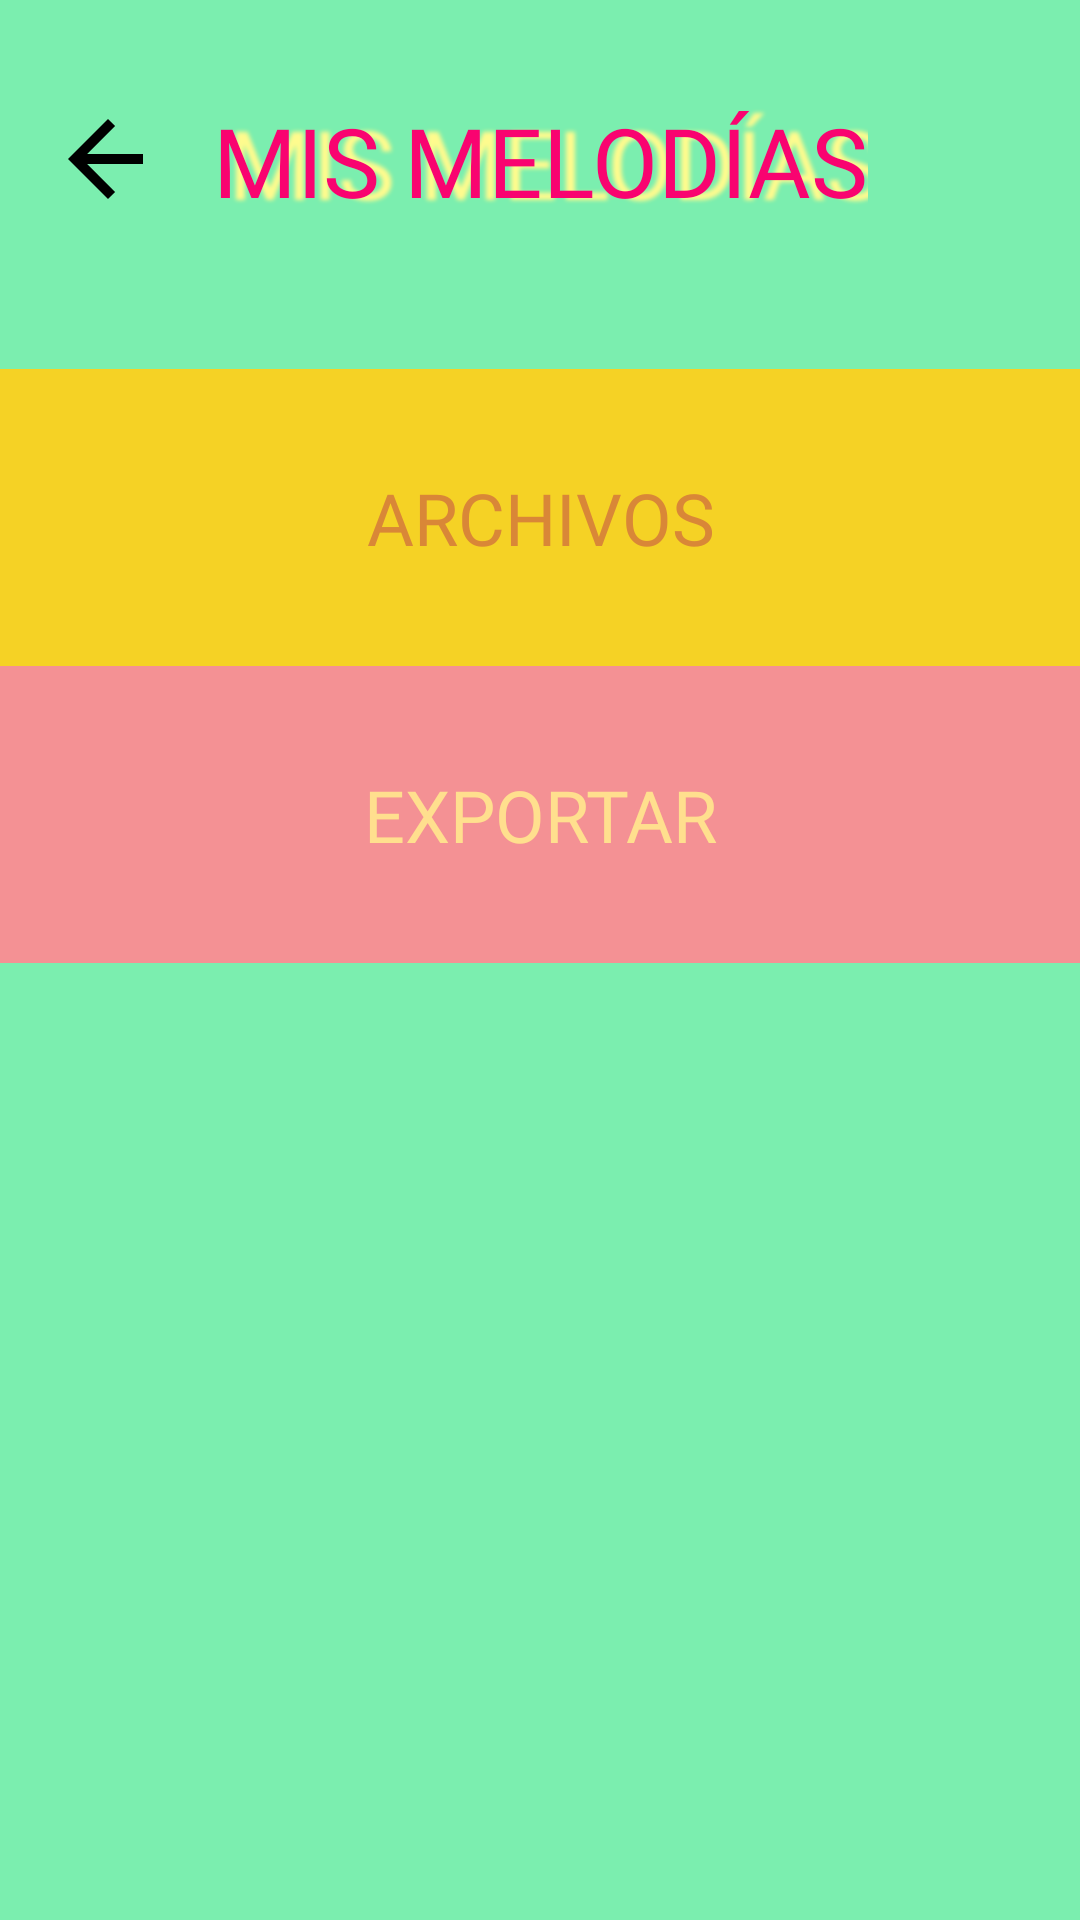

Reconstruct the res/layout file that produces this screen, plus the resources it refers to.
<!-- AndroidManifest.xml: application theme Theme.MelodIA -->
<!-- res/layout/saves_activity.xml -->
<?xml version="1.0" encoding="utf-8"?>
<androidx.constraintlayout.widget.ConstraintLayout xmlns:android="http://schemas.android.com/apk/res/android"
    xmlns:app="http://schemas.android.com/apk/res-auto"
    xmlns:tools="http://schemas.android.com/tools"
    android:id="@+id/main"
    android:layout_width="match_parent"
    android:layout_height="match_parent"
    android:background="#7BEEAF"
    tools:context=".Savesactivity">

    <TextView
        android:id="@+id/titleText2"
        android:layout_width="wrap_content"
        android:layout_height="wrap_content"
        android:layout_marginTop="32dp"
        android:fontFamily="@font/bagelfont"
        android:shadowColor="#FFFB8E"
        android:shadowDx="15"
        android:shadowDy="2"
        android:shadowRadius="3"
        android:text="@string/mis_melodias"
        android:textColor="#F90370"
        android:textSize="32sp"
        app:layout_constraintEnd_toEndOf="parent"
        app:layout_constraintHorizontal_bias="0.502"
        app:layout_constraintStart_toStartOf="parent"
        app:layout_constraintTop_toTopOf="parent" />

    

    <ImageView
        android:id="@+id/backArrow"
        android:layout_width="40dp"
        android:layout_height="42dp"
        android:layout_marginStart="16dp"
        android:layout_marginTop="32dp"
        android:background="?android:attr/selectableItemBackground"
        android:clickable="true"
        android:contentDescription="Volver"
        android:focusable="true"
        android:src="@drawable/ic_back_arrow"
        app:layout_constraintEnd_toStartOf="@+id/titleText2"
        app:layout_constraintHorizontal_bias="0.0"
        app:layout_constraintStart_toStartOf="parent"
        app:layout_constraintTop_toTopOf="parent" />


    <TextView
        android:id="@+id/exportarButton"
        android:layout_width="match_parent"
        android:layout_height="99dp"
        android:background="#F49194"
        android:fontFamily="@font/baloo"
        android:gravity="center"
        android:text="@string/exportar"
        android:textColor="#FFDF8E"
        android:textSize="24sp"
        app:layout_constraintEnd_toEndOf="parent"
        app:layout_constraintHorizontal_bias="0.0"
        app:layout_constraintStart_toStartOf="parent"
        app:layout_constraintTop_toBottomOf="@+id/archivoButton" />

    <TextView
        android:id="@+id/archivoButton"
        android:layout_width="match_parent"
        android:layout_height="99dp"
        android:layout_marginTop="48dp"
        android:background="#F5D225"
        android:fontFamily="@font/baloo"
        android:gravity="center"
        android:text="@string/archivos"
        android:textColor="#D98737"
        android:textSize="24sp"
        app:layout_constraintEnd_toEndOf="parent"
        app:layout_constraintHorizontal_bias="0.0"
        app:layout_constraintStart_toStartOf="parent"
        app:layout_constraintTop_toBottomOf="@+id/titleText2"
        app:layout_constraintVertical_bias="0.27" />

</androidx.constraintlayout.widget.ConstraintLayout>
<!-- resources referenced by this layout -->
<resources>
  <!-- drawable ic_back_arrow (drawable) -->
  <?xml version="1.0" encoding="utf-8"?>
  <vector xmlns:android="http://schemas.android.com/apk/res/android"
      android:width="24dp"
      android:height="24dp"
      android:viewportWidth="24"
      android:viewportHeight="24">
      <path
          android:fillColor="#000000"
          android:pathData="M19,11H7.83l5.59-5.59L12,4l-8,8 8,8 1.42-1.42L7.83,13H19z"/>
  </vector>
  <string name="archivos">ARCHIVOS</string>
  <string name="exportar">EXPORTAR</string>
  <string name="mis_melodias">MIS MELODÍAS</string>
  <style name="Theme.MelodIA" parent="Base.Theme.MelodIA" />
  <style name="Base.Theme.MelodIA" parent="Theme.Material3.DayNight.NoActionBar">
          
          
      </style>
</resources>
